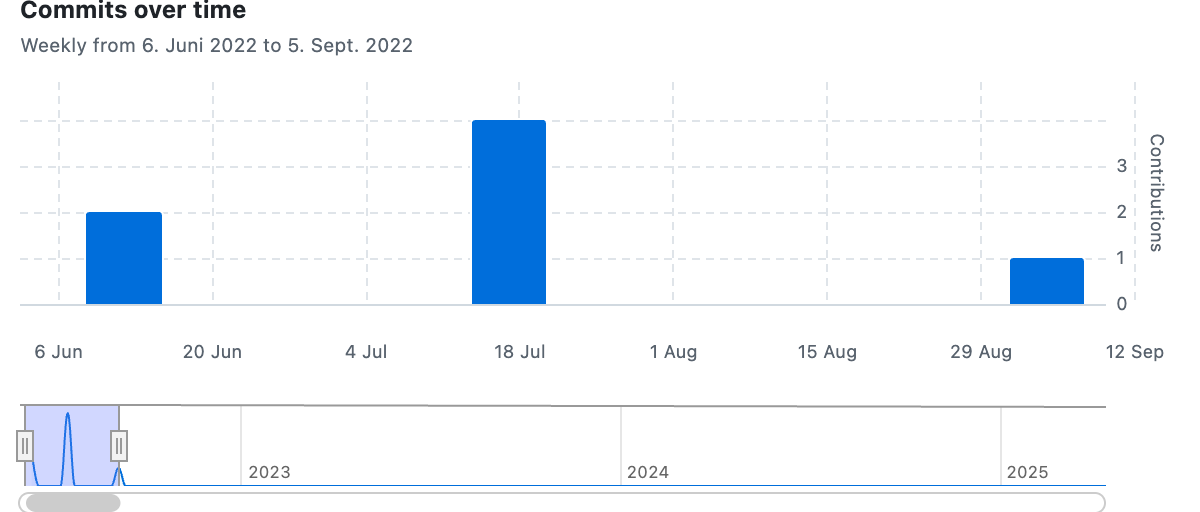

The table this chart was drawn from, first rows:
Week of; Commits
2022-06-12; 2
2022-06-19; 0
2022-06-26; 0
2022-07-03; 0
2022-07-10; 0
2022-07-17; 4
2022-07-24; 0
2022-07-31; 0
2022-08-07; 0
2022-08-14; 0
2022-08-21; 0
2022-08-28; 0
2022-09-04; 1
